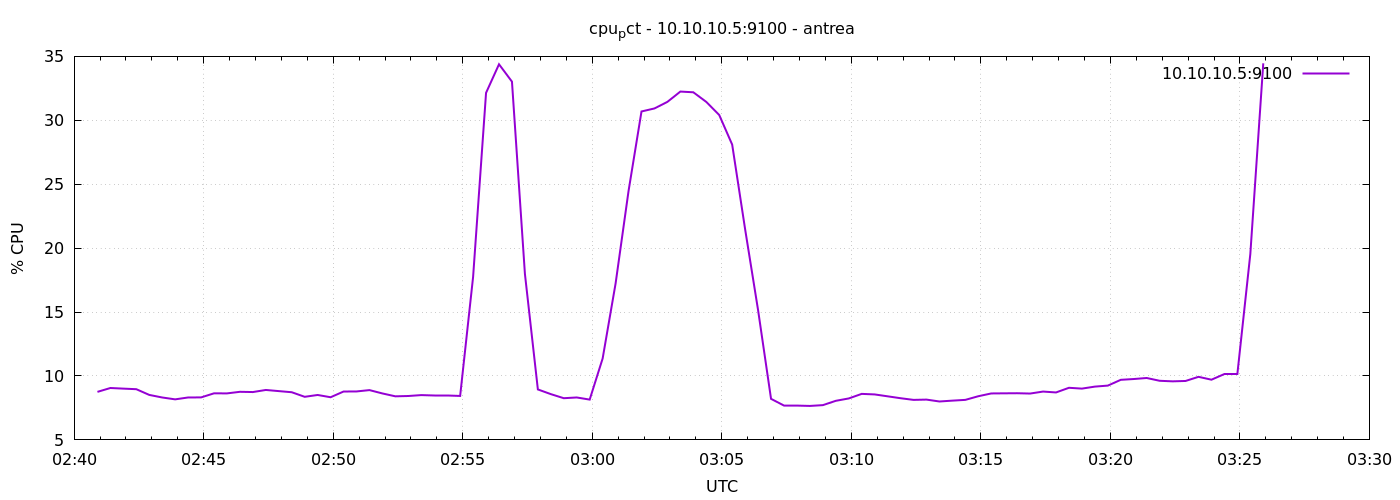

The table this chart was drawn from, first rows:
1777257654	8.757142857149525
1777257684	9.06
1777257714	9.011
1777257744	8.967
1777257774	8.519
1777257804	8.318
1777257834	8.171
1777257864	8.319
1777257894	8.324
1777257924	8.643
1777257954	8.638
1777257984	8.762
1777258014	8.743
1777258044	8.907
1777258074	8.817
1777258104	8.729
1777258134	8.371
1777258164	8.514
1777258194	8.337
1777258224	8.784
1777258254	8.79
1777258284	8.895
1777258314	8.633
1777258344	8.41
1777258374	8.434
1777258404	8.505
1777258434	8.448
1777258464	8.448
1777258494	8.438
1777258524	17.75
1777258554	32.15
1777258584	34.38
1777258614	33.02
1777258644	17.99
1777258674	8.948
1777258704	8.581
1777258734	8.262
1777258764	8.319
1777258794	8.153
1777258824	11.37
1777258854	17.23
1777258884	24.47
1777258914	30.69
1777258944	30.93
1777258974	31.44
1777259004	32.25
1777259034	32.19
1777259064	31.44
1777259094	30.42
1777259124	28.1
1777259154	21.48
1777259184	15.15
1777259214	8.212
1777259244	7.686
1777259274	7.684
1777259304	7.657
1777259334	7.72
1777259364	8.057
1777259394	8.243
1777259424	8.6
1777259454	8.557
... 30 more rows
